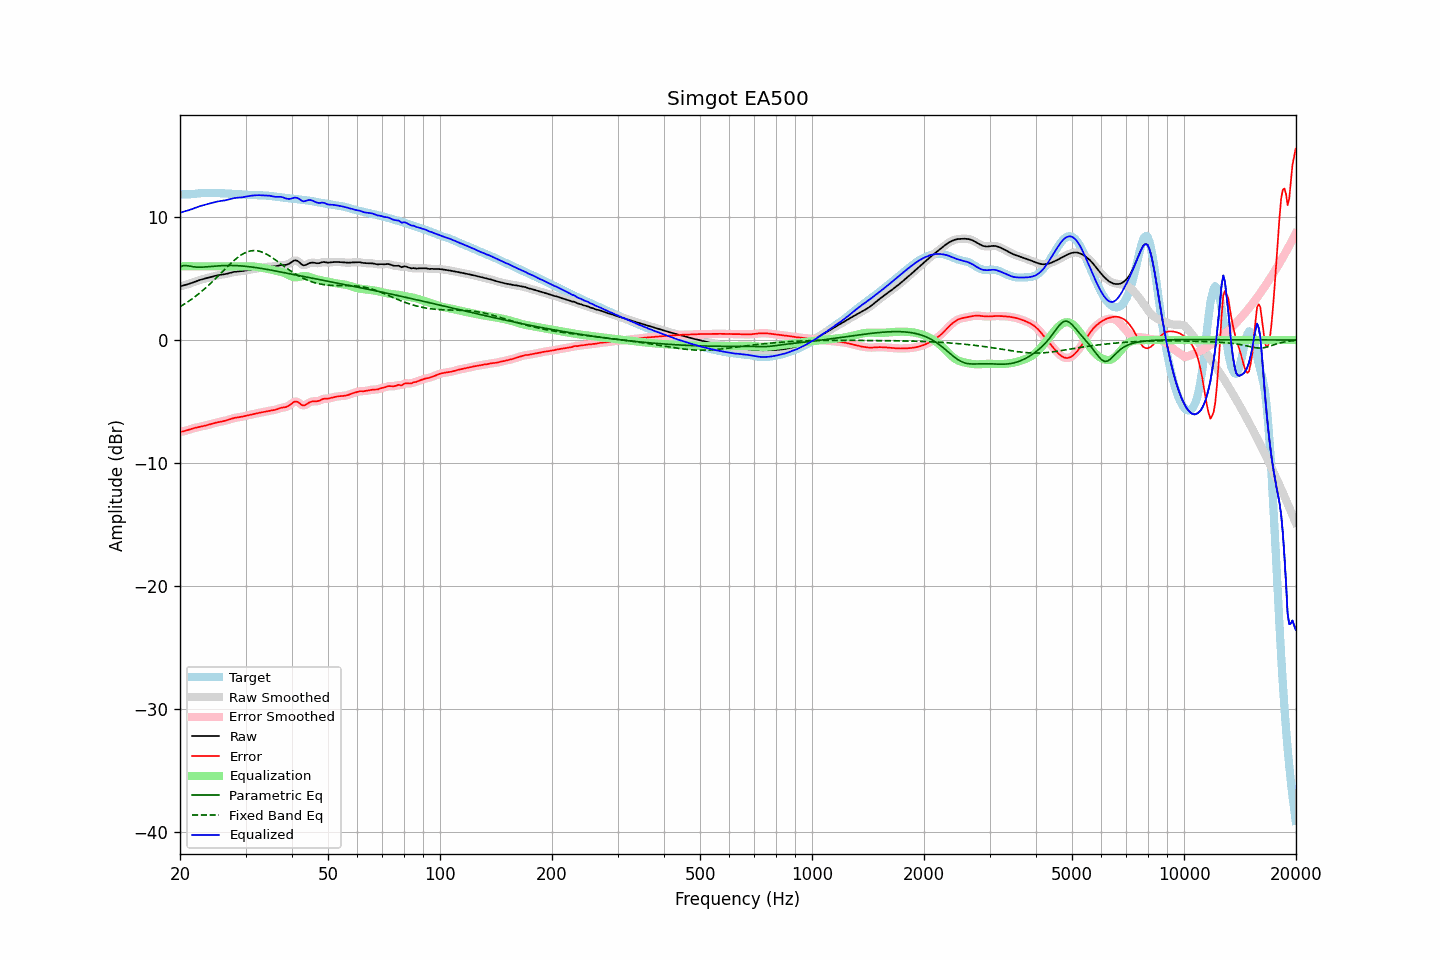

Source data for this figure (header and first rows):
frequency, raw, error, smoothed, error_smoothed, equalization, parametric_eq, fixed_band_eq, equalized_raw, equalized_smoothed, target
20.00, 4.36, -7.47, 4.36, -7.47, 6.00, 5.95, 2.71, 10.36, 10.36, 11.83
20.20, 4.40, -7.45, 4.40, -7.45, 6.00, 6.00, 2.79, 10.40, 10.40, 11.85
20.40, 4.43, -7.42, 4.43, -7.42, 6.00, 6.05, 2.87, 10.43, 10.43, 11.86
20.61, 4.47, -7.39, 4.47, -7.39, 6.00, 6.05, 2.95, 10.47, 10.47, 11.86
20.81, 4.50, -7.35, 4.51, -7.35, 6.00, 6.06, 3.03, 10.50, 10.51, 11.86
21.02, 4.54, -7.31, 4.54, -7.31, 6.00, 6.03, 3.12, 10.54, 10.54, 11.85
21.23, 4.58, -7.27, 4.59, -7.27, 6.00, 6.01, 3.21, 10.58, 10.59, 11.85
21.44, 4.63, -7.23, 4.63, -7.23, 6.00, 5.99, 3.30, 10.63, 10.63, 11.86
21.66, 4.68, -7.19, 4.68, -7.19, 6.00, 5.96, 3.39, 10.68, 10.68, 11.87
21.87, 4.73, -7.15, 4.73, -7.15, 6.00, 5.95, 3.49, 10.73, 10.73, 11.88
22.09, 4.78, -7.12, 4.78, -7.12, 6.00, 5.93, 3.59, 10.78, 10.78, 11.90
22.31, 4.83, -7.09, 4.83, -7.09, 6.00, 5.93, 3.69, 10.83, 10.83, 11.92
22.54, 4.87, -7.06, 4.87, -7.06, 6.00, 5.92, 3.80, 10.87, 10.87, 11.93
22.76, 4.91, -7.04, 4.91, -7.04, 6.00, 5.93, 3.91, 10.91, 10.91, 11.95
22.99, 4.95, -7.01, 4.95, -7.01, 6.00, 5.93, 4.02, 10.95, 10.95, 11.96
23.22, 4.98, -6.98, 4.98, -6.98, 6.00, 5.94, 4.13, 10.98, 10.98, 11.96
23.45, 5.01, -6.95, 5.01, -6.95, 6.00, 5.95, 4.24, 11.01, 11.01, 11.96
23.69, 5.05, -6.91, 5.05, -6.91, 6.00, 5.96, 4.36, 11.05, 11.05, 11.96
23.92, 5.08, -6.88, 5.08, -6.88, 6.00, 5.97, 4.48, 11.08, 11.08, 11.96
24.16, 5.12, -6.84, 5.12, -6.84, 6.00, 5.98, 4.61, 11.12, 11.12, 11.96
24.40, 5.15, -6.80, 5.15, -6.80, 6.00, 5.99, 4.73, 11.15, 11.15, 11.95
24.65, 5.19, -6.76, 5.19, -6.77, 6.00, 6.00, 4.86, 11.19, 11.19, 11.95
24.89, 5.22, -6.73, 5.22, -6.73, 6.00, 6.01, 4.98, 11.22, 11.22, 11.95
25.14, 5.25, -6.70, 5.25, -6.70, 6.00, 6.02, 5.11, 11.25, 11.25, 11.95
25.39, 5.28, -6.67, 5.28, -6.67, 6.00, 6.03, 5.24, 11.28, 11.28, 11.95
25.65, 5.30, -6.65, 5.30, -6.65, 6.00, 6.04, 5.38, 11.30, 11.30, 11.95
25.91, 5.32, -6.62, 5.32, -6.62, 6.00, 6.05, 5.51, 11.32, 11.32, 11.94
26.16, 5.34, -6.60, 5.34, -6.60, 6.00, 6.05, 5.64, 11.34, 11.34, 11.94
26.43, 5.36, -6.57, 5.36, -6.56, 6.00, 6.06, 5.77, 11.36, 11.36, 11.93
26.69, 5.39, -6.53, 5.39, -6.53, 6.00, 6.06, 5.90, 11.39, 11.39, 11.92
26.96, 5.42, -6.49, 5.42, -6.49, 6.00, 6.07, 6.03, 11.42, 11.42, 11.91
27.23, 5.46, -6.44, 5.46, -6.44, 6.00, 6.07, 6.16, 11.46, 11.46, 11.90
27.50, 5.49, -6.40, 5.49, -6.40, 6.00, 6.06, 6.28, 11.49, 11.49, 11.89
27.77, 5.52, -6.36, 5.52, -6.36, 6.00, 6.06, 6.40, 11.52, 11.52, 11.89
28.05, 5.55, -6.33, 5.55, -6.33, 6.00, 6.06, 6.52, 11.55, 11.55, 11.88
28.33, 5.57, -6.30, 5.57, -6.30, 6.00, 6.05, 6.62, 11.57, 11.57, 11.87
28.62, 5.58, -6.28, 5.58, -6.28, 6.00, 6.05, 6.73, 11.58, 11.58, 11.86
28.90, 5.59, -6.26, 5.59, -6.26, 6.00, 6.04, 6.82, 11.59, 11.59, 11.85
29.19, 5.60, -6.24, 5.60, -6.24, 6.00, 6.03, 6.92, 11.60, 11.60, 11.84
29.48, 5.61, -6.22, 5.61, -6.22, 6.00, 6.02, 6.99, 11.61, 11.61, 11.83
29.78, 5.64, -6.19, 5.64, -6.19, 6.00, 6.01, 7.07, 11.64, 11.64, 11.83
30.08, 5.66, -6.16, 5.66, -6.16, 6.00, 5.99, 7.13, 11.66, 11.66, 11.82
30.38, 5.69, -6.13, 5.69, -6.13, 6.01, 5.98, 7.18, 11.69, 11.69, 11.81
30.68, 5.71, -6.09, 5.71, -6.10, 6.00, 5.97, 7.22, 11.72, 11.72, 11.81
30.99, 5.73, -6.07, 5.73, -6.07, 6.00, 5.95, 7.25, 11.74, 11.74, 11.80
31.30, 5.76, -6.04, 5.76, -6.04, 5.99, 5.93, 7.27, 11.75, 11.75, 11.79
31.61, 5.78, -6.01, 5.78, -6.01, 5.98, 5.92, 7.28, 11.76, 11.76, 11.79
31.93, 5.80, -5.98, 5.80, -5.98, 5.97, 5.90, 7.27, 11.77, 11.77, 11.78
32.24, 5.83, -5.95, 5.83, -5.95, 5.95, 5.88, 7.26, 11.78, 11.78, 11.78
32.57, 5.85, -5.92, 5.85, -5.92, 5.93, 5.86, 7.23, 11.78, 11.78, 11.78
32.89, 5.87, -5.90, 5.87, -5.90, 5.90, 5.84, 7.20, 11.78, 11.78, 11.77
33.22, 5.89, -5.87, 5.89, -5.87, 5.88, 5.82, 7.15, 11.77, 11.77, 11.77
33.55, 5.91, -5.85, 5.91, -5.85, 5.85, 5.79, 7.10, 11.76, 11.76, 11.76
33.89, 5.93, -5.82, 5.93, -5.82, 5.82, 5.77, 7.04, 11.75, 11.75, 11.75
34.23, 5.95, -5.79, 5.95, -5.79, 5.80, 5.75, 6.97, 11.75, 11.75, 11.74
34.57, 5.97, -5.76, 5.97, -5.76, 5.77, 5.73, 6.90, 11.75, 11.74, 11.73
34.92, 5.98, -5.74, 5.98, -5.74, 5.75, 5.70, 6.82, 11.73, 11.73, 11.72
35.27, 5.99, -5.72, 5.98, -5.72, 5.72, 5.68, 6.73, 11.71, 11.71, 11.71
35.62, 5.99, -5.71, 5.99, -5.70, 5.69, 5.65, 6.64, 11.68, 11.68, 11.69
35.97, 5.99, -5.68, 5.99, -5.68, 5.66, 5.63, 6.55, 11.65, 11.65, 11.67
... 635 more rows
